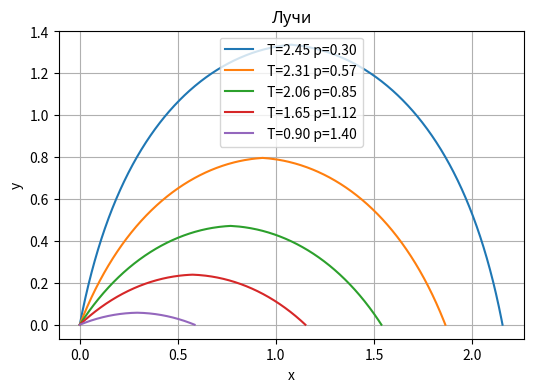
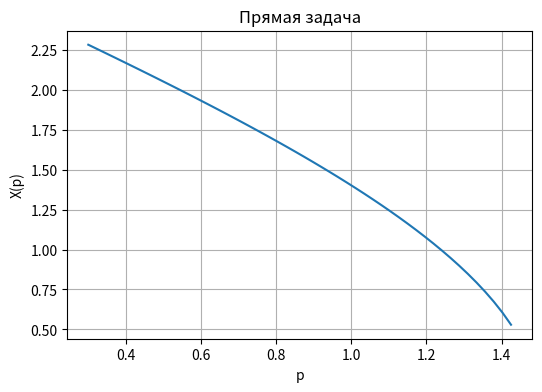
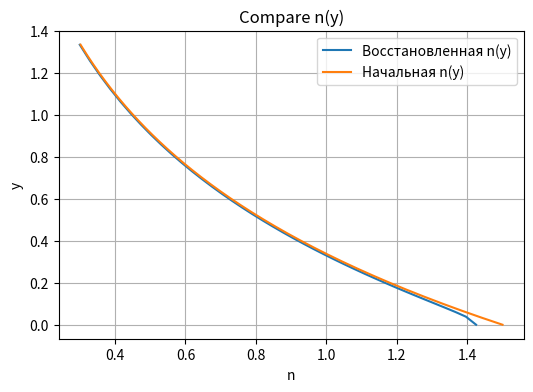

Python code for these plots, in order:
import numpy as np
import matplotlib.pyplot as plt
from scipy.integrate import quad
from scipy.interpolate import interp1d

n0 = 1.5
a = 1.2
p0 = 0.3


def n(y):
    return n0 * np.exp(-a * y)


def n_inv(p):
    return -np.log(p / n0) / a


def T_of_p(p):
    integr = lambda y: n(y) ** 2 / np.sqrt(n(y) ** 2 - p ** 2)
    val, error = quad(integr, 0, n_inv(p)) # считаем интеграл
    return 2 * val

# прямая задача
def X_of_p(p):
    integrand = lambda y: 1 / np.sqrt(n(y) ** 2 - p ** 2)
    val, _ = quad(integrand, 0, n_inv(p))
    return 2 * p * val


def ray_x(y, p):
    return p / np.sqrt(n(y) ** 2 - p ** 2)


# возвращает восстановленное значение y = n^-1(r)
def n_inv_rec(r):
    integrand = lambda p: X_interp(p) / np.sqrt(p ** 2 - r ** 2)
    val, _ = quad(integrand, r, n0 * 0.95)
    return val / np.pi


p_rays = np.linspace(p0, 1.4, 5)

plt.figure(figsize=(6, 4))

for p in p_rays:
    y_max = n_inv(p)  # точка поворота
    y = np.linspace(0, y_max, 300, endpoint=False)
    x = np.zeros_like(y)

    for i in range(1, len(y)):
        dy = y[i] - y[i - 1]
        x[i] = x[i - 1] + ray_x(y[i], p) * dy  # численное интегрирование (Эйлером)

    x_full = np.concatenate([x, 2 * x[-1] - x[::-1]])
    y_full = np.concatenate([y, y[::-1]])

    plt.plot(x_full, y_full, label=f" T={T_of_p(p):.2f} p={p:.2f}")

plt.xlabel("x")
plt.ylabel("y")
plt.title("Лучи")
plt.legend()
plt.grid()
plt.show()

p_vals = np.linspace(p0, n0 * 0.95, 50)
X_vals = np.array([X_of_p(p) for p in p_vals])

plt.figure(figsize=(6, 4))
plt.plot(p_vals, X_vals)
plt.xlabel("p")
plt.ylabel("X(p)")
plt.title("Прямая задача")
plt.grid()
plt.show()

X_interp = interp1d(p_vals, X_vals,
                    kind="cubic",  # кубическая интерполяция (устойчиво вычисления интеграла)
                    fill_value="extrapolate")  # позволяет оценивать значения функций за пределами исходных точек

r_vals = np.linspace(p0, n0 * 0.95, 40)
y_rec = np.array([n_inv_rec(r) for r in r_vals]) # мы знаем как далеко идут лучи X(p) и поэтому востанавливаем
                                                 # на какой высоте показательно преломления равен r

# проверяем корректность метода
y_true = np.linspace(0, max(y_rec), 200)
n_true = n(y_true)

plt.figure(figsize=(6, 4))
plt.plot(r_vals, y_rec, label="Восстановленная n(y)")
plt.plot(n_true, y_true, label="Начальная n(y)")
plt.xlabel("n")
plt.ylabel("y")
plt.legend()
plt.grid()
plt.title("Compare n(y)")
plt.show()
